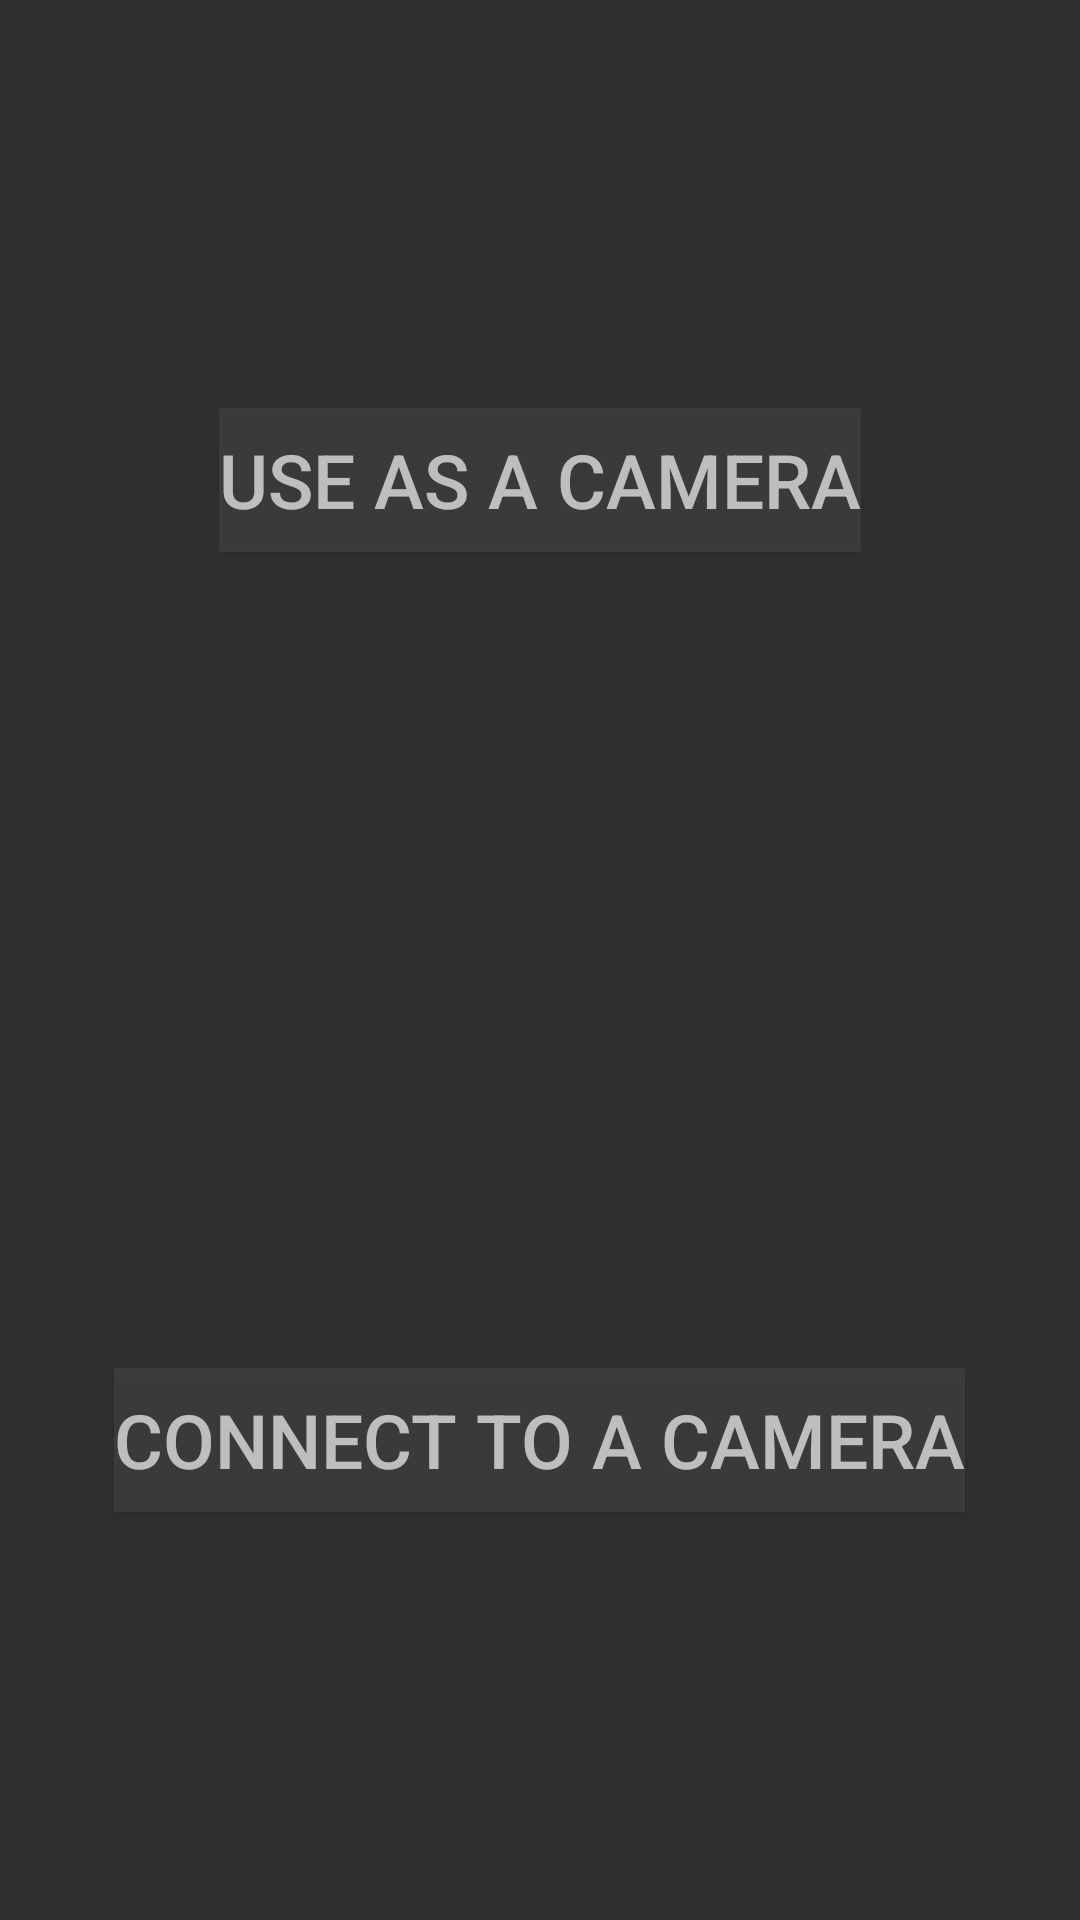

This screen was rendered from an Android layout file. Write that file and the resources it references.
<!-- AndroidManifest.xml: application theme AppTheme -->
<!-- res/layout/start_screen.xml -->
<?xml version="1.0" encoding="utf-8"?>
<LinearLayout xmlns:android="http://schemas.android.com/apk/res/android"
              android:orientation="vertical"
              android:layout_width="match_parent"
              android:layout_height="match_parent"
              android:background="@color/background"
              android:weightSum="4">

        <LinearLayout
            android:layout_width="match_parent"
            android:layout_height="match_parent"
            android:layout_weight="2"
            android:gravity="center">

            <Button
                android:id="@+id/buttonUseAsCamera"
                android:text="@string/use_as_a_camera"
                style="@style/Button"/>

        </LinearLayout>

        <LinearLayout
            android:layout_width="match_parent"
            android:layout_height="match_parent"
            android:layout_weight="2"
            android:gravity="center">

            <Button
                android:id="@+id/buttonConnectToCamera"
                android:text="@string/connect_to_a_camera"
                style="@style/Button"/>

        </LinearLayout>


</LinearLayout>
<!-- resources referenced by this layout -->
<resources>
  <color name="background">#303030</color>
  <string name="connect_to_a_camera">Connect to a camera</string>
  <string name="use_as_a_camera">Use as a camera</string>
  <style name="Button">
          <item name="android:layout_width">wrap_content</item>
          <item name="android:layout_height">wrap_content</item>
          <item name="android:background">@color/cards</item>
          <item name="android:layout_margin">@dimen/margin</item>
          <item name="android:textSize">@dimen/big_text_size</item>
          <item name="android:alpha">0.7</item>
          <item name="android:textColor">@android:color/background_light</item>
      </style>
  <style name="AppTheme" parent="Theme.AppCompat.Light.DarkActionBar">
          
          <item name="colorPrimary">@color/colorPrimary</item>
          <item name="colorPrimaryDark">@color/colorPrimaryDark</item>
          <item name="colorAccent">@color/colorAccent</item>
      </style>
  <color name="cards">#424242</color>
  <dimen name="margin">10dp</dimen>
  <dimen name="big_text_size">25sp</dimen>
  <color name="colorPrimary">#3F51B5</color>
  <color name="colorPrimaryDark">#303F9F</color>
  <color name="colorAccent">#FF4081</color>
</resources>
